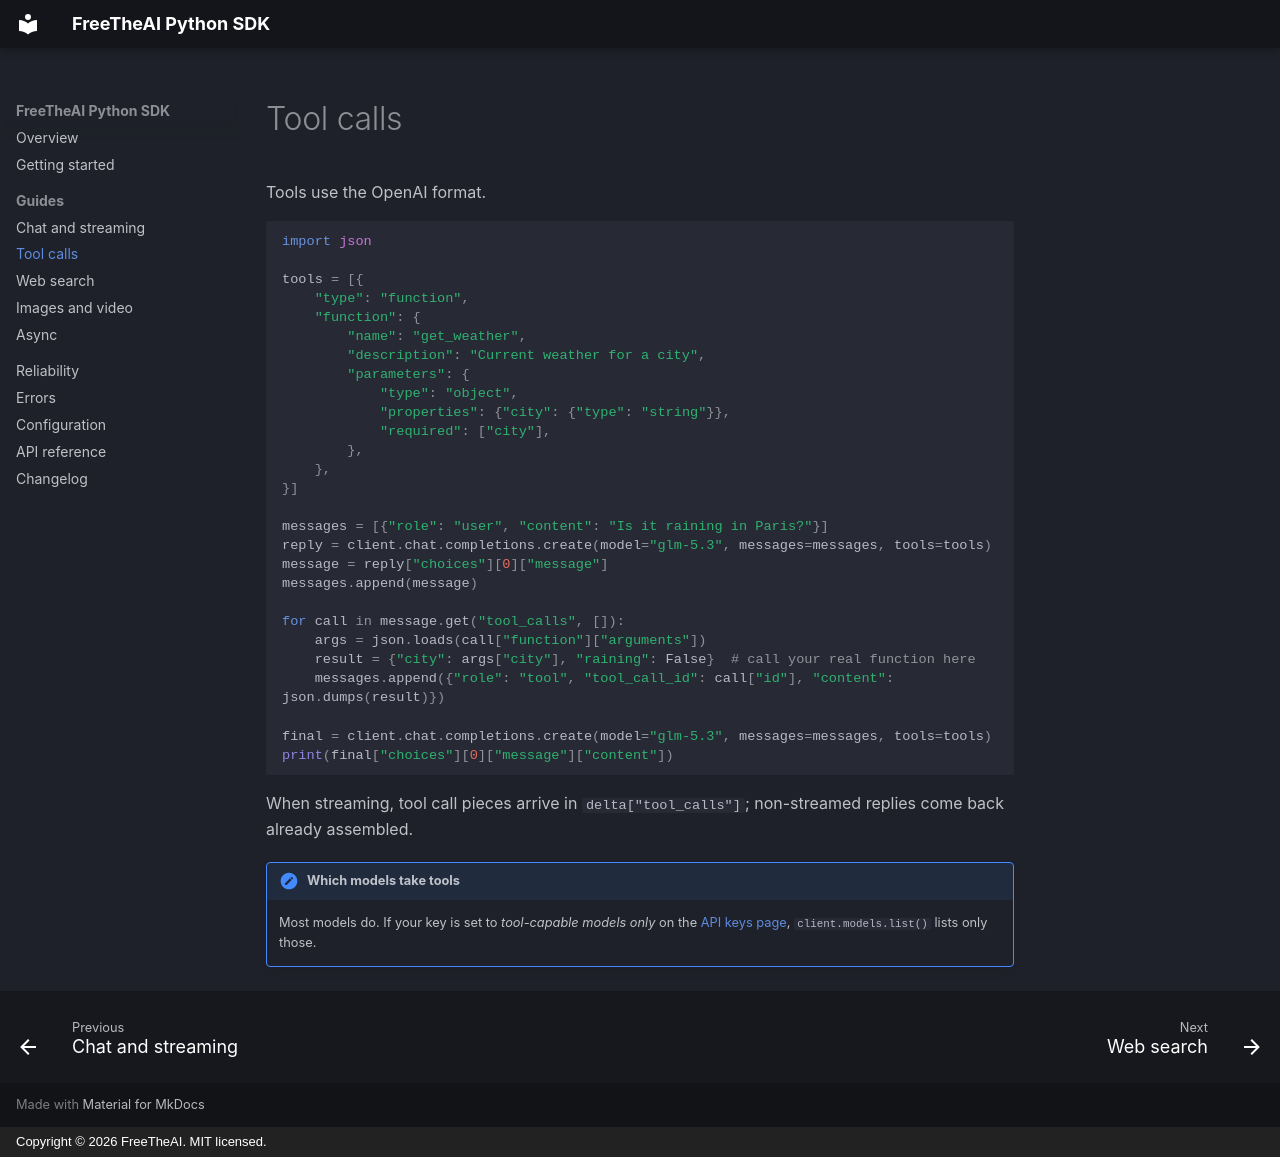

repository: Free-The-Ai/freetheai-python · page: guides/tools/index.html · generator: mkdocs · copyright: Copyright © 2026 FreeTheAI. MIT licensed.

---
description: Tool and function calling with the FreeTheAI Python SDK.
---

# Tool calls

Tools use the OpenAI format.

```python
import json

tools = [{
    "type": "function",
    "function": {
        "name": "get_weather",
        "description": "Current weather for a city",
        "parameters": {
            "type": "object",
            "properties": {"city": {"type": "string"}},
            "required": ["city"],
        },
    },
}]

messages = [{"role": "user", "content": "Is it raining in Paris?"}]
reply = client.chat.completions.create(model="glm-5.3", messages=messages, tools=tools)
message = reply["choices"][0]["message"]
messages.append(message)

for call in message.get("tool_calls", []):
    args = json.loads(call["function"]["arguments"])
    result = {"city": args["city"], "raining": False}  # call your real function here
    messages.append({"role": "tool", "tool_call_id": call["id"], "content": json.dumps(result)})

final = client.chat.completions.create(model="glm-5.3", messages=messages, tools=tools)
print(final["choices"][0]["message"]["content"])
```

When streaming, tool call pieces arrive in `delta["tool_calls"]`; non-streamed replies come back already assembled.

!!! note "Which models take tools"
    Most models do. If your key is set to *tool-capable models only* on the [API keys page](https://freetheai.org/dashboard/api-keys), `client.models.list()` lists only those.
